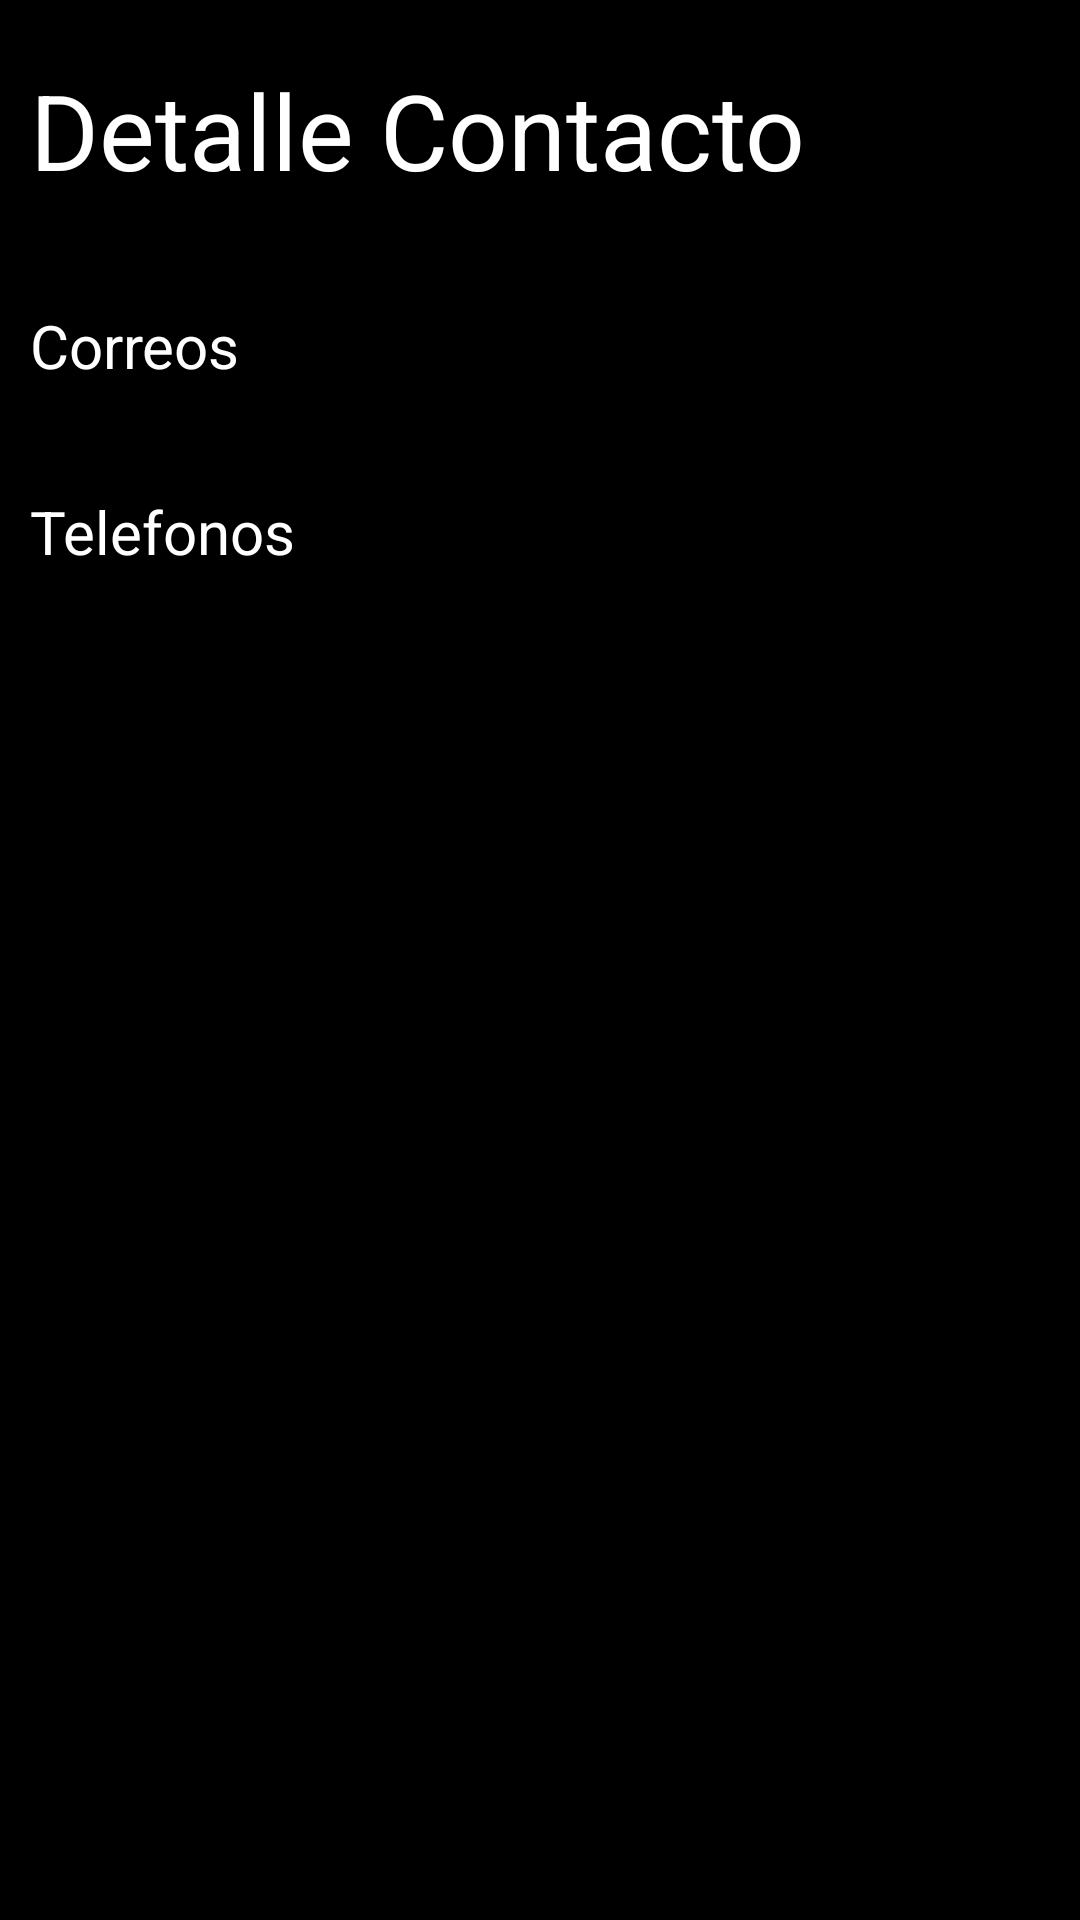

Write the Android layout XML for this screen, with the resource values it uses.
<!-- AndroidManifest.xml: application theme Theme.ContactApp -->
<!-- res/layout/activity_contact_detail.xml -->
<?xml version="1.0" encoding="utf-8"?>
<LinearLayout xmlns:android="http://schemas.android.com/apk/res/android"
    xmlns:app="http://schemas.android.com/apk/res-auto"
    xmlns:tools="http://schemas.android.com/tools"
    android:layout_width="match_parent"
    android:layout_height="match_parent"
    android:background="@color/black"
    android:padding="10dp"
    tools:context=".presentation.contacts.contact_detail.ContactDetailActivity">

    <LinearLayout
        android:layout_marginTop="10dp"
        android:orientation="vertical"
        android:layout_width="match_parent"
        android:layout_height="match_parent">
        <TextView
            android:id="@+id/tvTitle"
            android:text="@string/title_contact_detail_screen"
            android:textSize="35dp"
            android:textColor="@color/white"
            android:layout_width="match_parent"
            android:layout_height="wrap_content"></TextView>
        <LinearLayout
            android:layout_marginTop="20dp"
            android:layout_gravity="center"
            android:orientation="vertical"
            android:layout_width="match_parent"
            android:layout_height="wrap_content">
            <LinearLayout
                android:weightSum="2"
                android:orientation="horizontal"
                android:layout_width="match_parent"
                android:layout_height="wrap_content">
                <LinearLayout
                    android:orientation="vertical"
                    android:layout_weight="0.5"
                    android:layout_width="0dp"
                    android:gravity="center"
                    android:layout_height="wrap_content">
                    <ImageView
                        android:id="@+id/ivcontact"
                        android:layout_gravity="center"
                        android:layout_width="match_parent"
                        android:layout_height="wrap_content"></ImageView>
                </LinearLayout>

                <LinearLayout
                    android:layout_gravity="center"
                    android:orientation="vertical"
                    android:layout_weight="1.5"
                    android:paddingLeft="15dp"
                    android:layout_width="0dp"
                    android:layout_height="match_parent">
                    <TextView
                        android:layout_gravity="center"
                        android:id="@+id/tvnombre"
                        android:layout_width="match_parent"
                        android:layout_height="wrap_content"
                        android:textSize="18dp"
                        android:textColor="@color/white"
                        ></TextView>
                    <TextView
                        android:layout_gravity="center"
                        android:id="@+id/tvtipo"
                        android:textColor="@color/white"
                        android:layout_width="match_parent"
                        android:layout_height="wrap_content"></TextView>
                </LinearLayout>

            </LinearLayout>

        </LinearLayout>

        <LinearLayout
            android:layout_marginTop="15dp"
            android:orientation="vertical"
            android:layout_width="match_parent"
            android:layout_height="match_parent">
            <androidx.core.widget.NestedScrollView
                android:fillViewport="true"
                android:layout_width="match_parent"
                android:layout_height="match_parent">

            <LinearLayout
                android:orientation="vertical"
                android:layout_width="match_parent"
                android:layout_height="match_parent">
                <TextView
                    android:id="@+id/tvTitleEmail"
                    android:text="@string/title_section_emails"
                    android:textSize="20dp"
                    android:textColor="@color/white"
                    android:layout_width="match_parent"
                    android:layout_height="wrap_content"></TextView>

                <androidx.recyclerview.widget.RecyclerView
                    android:id="@+id/rvemail"
                    android:layout_marginTop="20dp"
                    android:layout_width="match_parent"
                    android:layout_height="wrap_content"></androidx.recyclerview.widget.RecyclerView>

                <TextView
                    android:id="@+id/tvTitlePhone"
                    android:text="@string/title_section_phones"
                    android:textSize="20dp"
                    android:layout_marginTop="15dp"
                    android:textColor="@color/white"
                    android:layout_width="match_parent"
                    android:layout_height="wrap_content"></TextView>

                <androidx.recyclerview.widget.RecyclerView
                    android:id="@+id/rvphone"
                    android:layout_marginTop="20dp"
                    android:layout_width="match_parent"
                    android:layout_height="wrap_content"></androidx.recyclerview.widget.RecyclerView>

            </LinearLayout>


            </androidx.core.widget.NestedScrollView>
        </LinearLayout>


    </LinearLayout>

</LinearLayout>
<!-- resources referenced by this layout -->
<resources>
  <string name="title_contact_detail_screen">Detalle Contacto</string>
  <string name="title_section_emails">Correos</string>
  <string name="title_section_phones">Telefonos</string>
  <style name="Theme.ContactApp" parent="Theme.MaterialComponents.DayNight.NoActionBar">
          
          <item name="colorPrimary">@color/purple_200</item>
          <item name="colorPrimaryVariant">@color/purple_700</item>
          <item name="colorOnPrimary">@color/black</item>
          
          <item name="colorSecondary">@color/teal_200</item>
          <item name="colorSecondaryVariant">@color/teal_200</item>
          <item name="colorOnSecondary">@color/black</item>
          
          <item name="android:statusBarColor">?attr/colorPrimaryVariant</item>
          
      </style>
  <!-- not gathered from this repository: default colours our renderer supplied (Android Studio template values) -->
  <color name="purple_200">#FFBB86FC</color>
  <color name="purple_700">#FF3700B3</color>
  <color name="teal_200">#FF03DAC5</color>
  <color name="black">#FF000000</color>
  <color name="white">#FFFFFFFF</color>
</resources>
